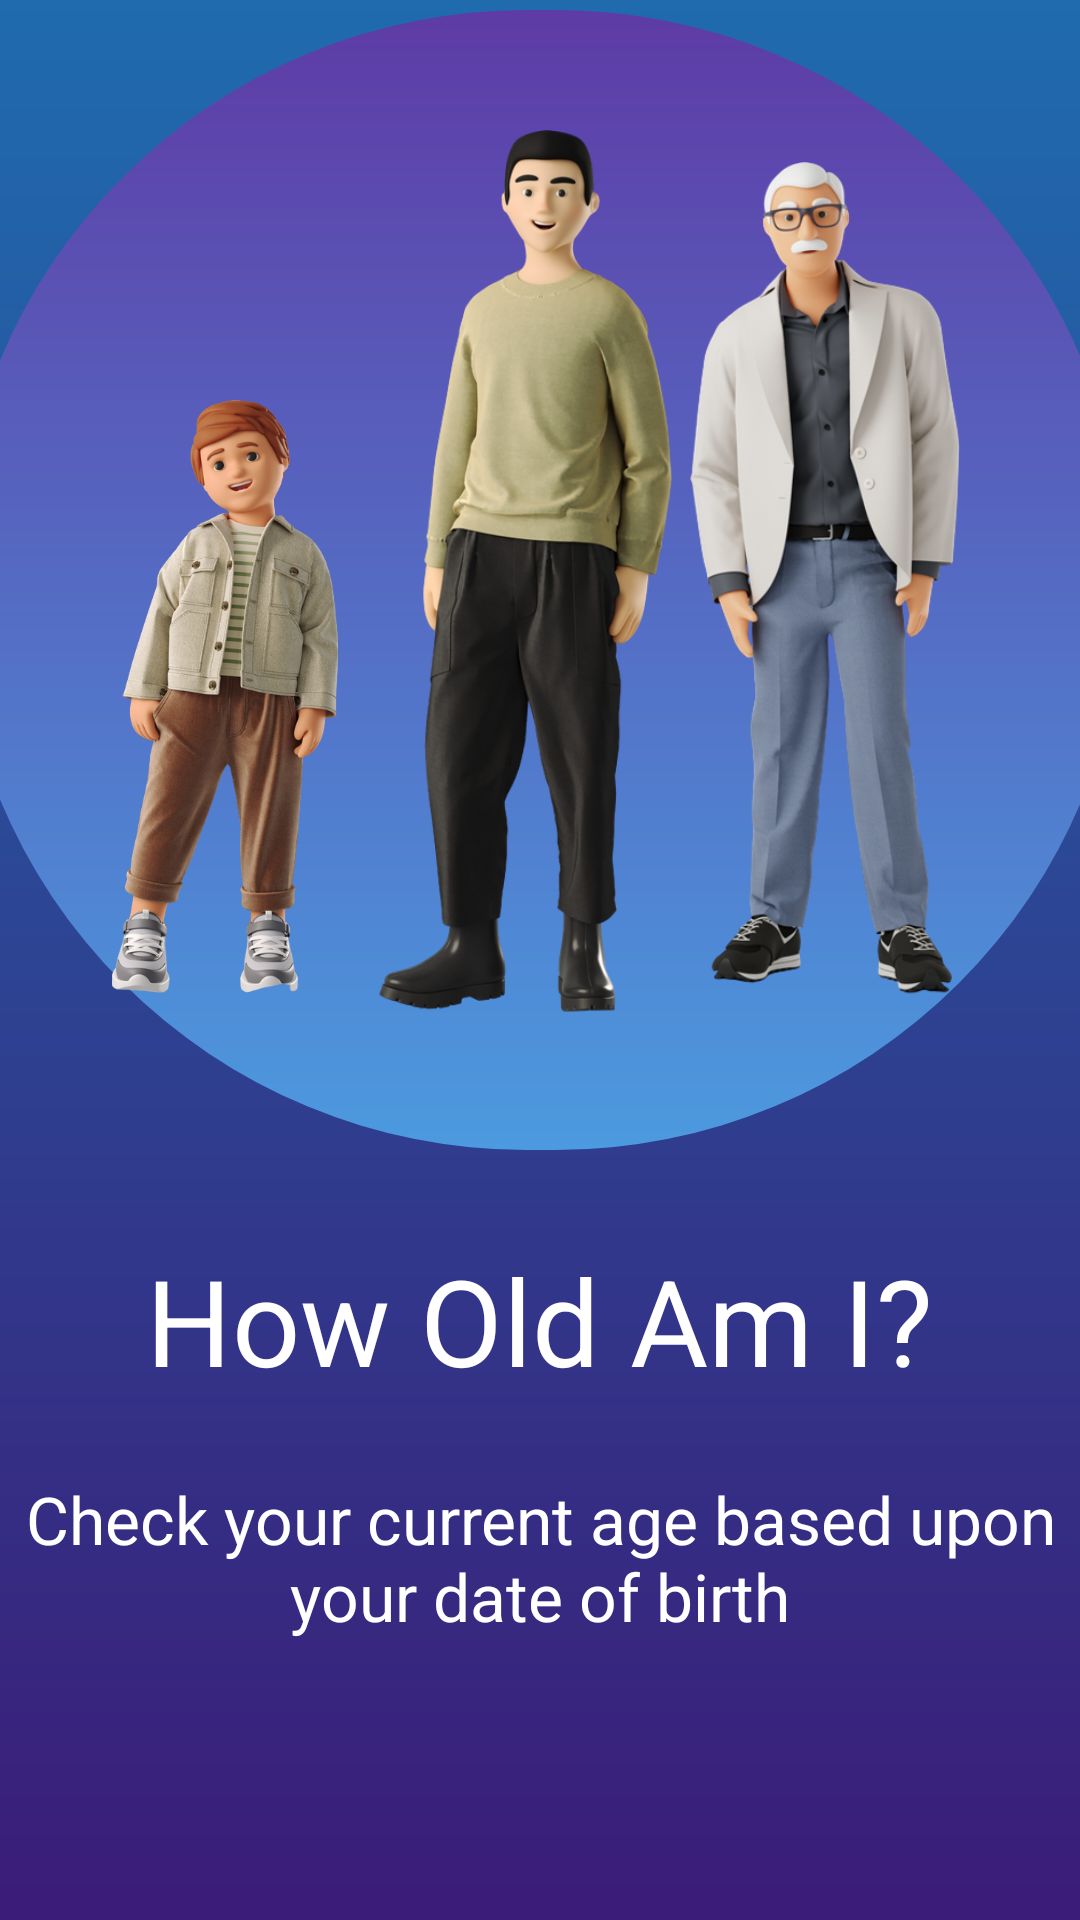

This screen was rendered from an Android layout file. Write that file and the resources it references.
<!-- AndroidManifest.xml: application theme Theme.Conversion_Master -->
<!-- res/layout/activity_age_calculator.xml -->
<?xml version="1.0" encoding="utf-8"?>
<LinearLayout xmlns:android="http://schemas.android.com/apk/res/android"
    xmlns:app="http://schemas.android.com/apk/res-auto"
    xmlns:tools="http://schemas.android.com/tools"
    android:layout_width="match_parent"
    android:layout_height="match_parent"
    tools:context=".Age_Calculator"
    android:background="@drawable/gradient_theme"
    android:gravity="center"
    android:orientation="vertical">

    <androidx.constraintlayout.widget.ConstraintLayout
        android:layout_width="match_parent"
        android:layout_height="wrap_content"
        android:layout_gravity="center">

        <LinearLayout
            android:id="@+id/linearLayout"
            android:layout_width="390dp"
            android:layout_height="380dp"
            android:background="@drawable/circle_gradient"
            android:gravity="center"
            android:orientation="vertical"
            app:layout_constraintBottom_toBottomOf="parent"
            app:layout_constraintEnd_toEndOf="parent"
            app:layout_constraintStart_toStartOf="parent"
            app:layout_constraintTop_toTopOf="parent"/>

        <ImageView
            android:layout_width="150dp"
            android:layout_height="200dp"
            android:layout_marginBottom="50dp"
            android:src="@drawable/child"
            android:id="@+id/img1"
            app:layout_constraintBottom_toBottomOf="parent"
            app:layout_constraintStart_toStartOf="parent" />

        <ImageView
            android:layout_width="130dp"
            android:layout_height="300dp"
            android:src="@drawable/y"
            android:id="@+id/img2"
            app:layout_constraintBottom_toBottomOf="parent"
            app:layout_constraintEnd_toEndOf="parent"
            app:layout_constraintStart_toStartOf="parent"
            app:layout_constraintTop_toTopOf="parent" />

        <ImageView
            android:layout_width="130dp"
            android:layout_height="320dp"
            android:src="@drawable/old"
            android:layout_marginLeft="60dp"
            android:id="@+id/img3"
            app:layout_constraintBottom_toBottomOf="parent"
            app:layout_constraintEnd_toEndOf="parent"
            app:layout_constraintTop_toTopOf="parent" />

    </androidx.constraintlayout.widget.ConstraintLayout>


    <TextView
        android:layout_width="wrap_content"
        android:layout_height="wrap_content"
        android:text="How Old Am I?"
        android:textSize="40sp"
        android:textColor="@color/white"
        android:layout_marginTop="30dp"/>

    <TextView
        android:layout_width="wrap_content"
        android:layout_height="wrap_content"
        android:gravity="center"
        android:textAlignment="center"
        android:layout_marginTop="20dp"
        android:text="Check your current age based upon your date of birth"
        android:textSize="22sp"
        android:padding="5dp"
        android:textColor="@color/white"/>

    <ImageView
        android:layout_width="50dp"
        android:layout_height="50dp"
        android:layout_marginTop="35dp"
        android:id="@+id/next"
        android:src="@drawable/next"/>



</LinearLayout>
<!-- resources referenced by this layout -->
<resources>
  <color name="white">#FFFFFFFF</color>
  <!-- drawable child: png bitmap (drawable, 301469 bytes) -->
  <!-- drawable circle_gradient (drawable) -->
  <?xml version="1.0" encoding="utf-8"?>
  <shape xmlns:android="http://schemas.android.com/apk/res/android">
  
      <corners android:radius="3000dp"/>
      <gradient android:startColor="@color/circle1" android:endColor="@color/circle2" android:angle="90"/>
  </shape>
  <!-- drawable gradient_theme (drawable) -->
  <?xml version="1.0" encoding="utf-8"?>
  <shape xmlns:android="http://schemas.android.com/apk/res/android">
  
      <gradient android:startColor="@color/gradient3"   android:endColor="@color/gradient1" android:angle="90"/>
  </shape>
  <!-- drawable old: png bitmap (drawable, 189103 bytes) -->
  <!-- drawable y: png bitmap (drawable, 199119 bytes) -->
  <style name="Theme.Conversion_Master" parent="Base.Theme.Conversion_Master" />
  <color name="circle1">#4C9ADF</color>
  <color name="circle2">#5E3BA6</color>
  <color name="gradient3">#3B1C78</color>
  <color name="gradient1">#1F6BAE</color>
  <style name="Base.Theme.Conversion_Master" parent="Theme.Material3.DayNight.NoActionBar">
          
          
      </style>
</resources>
